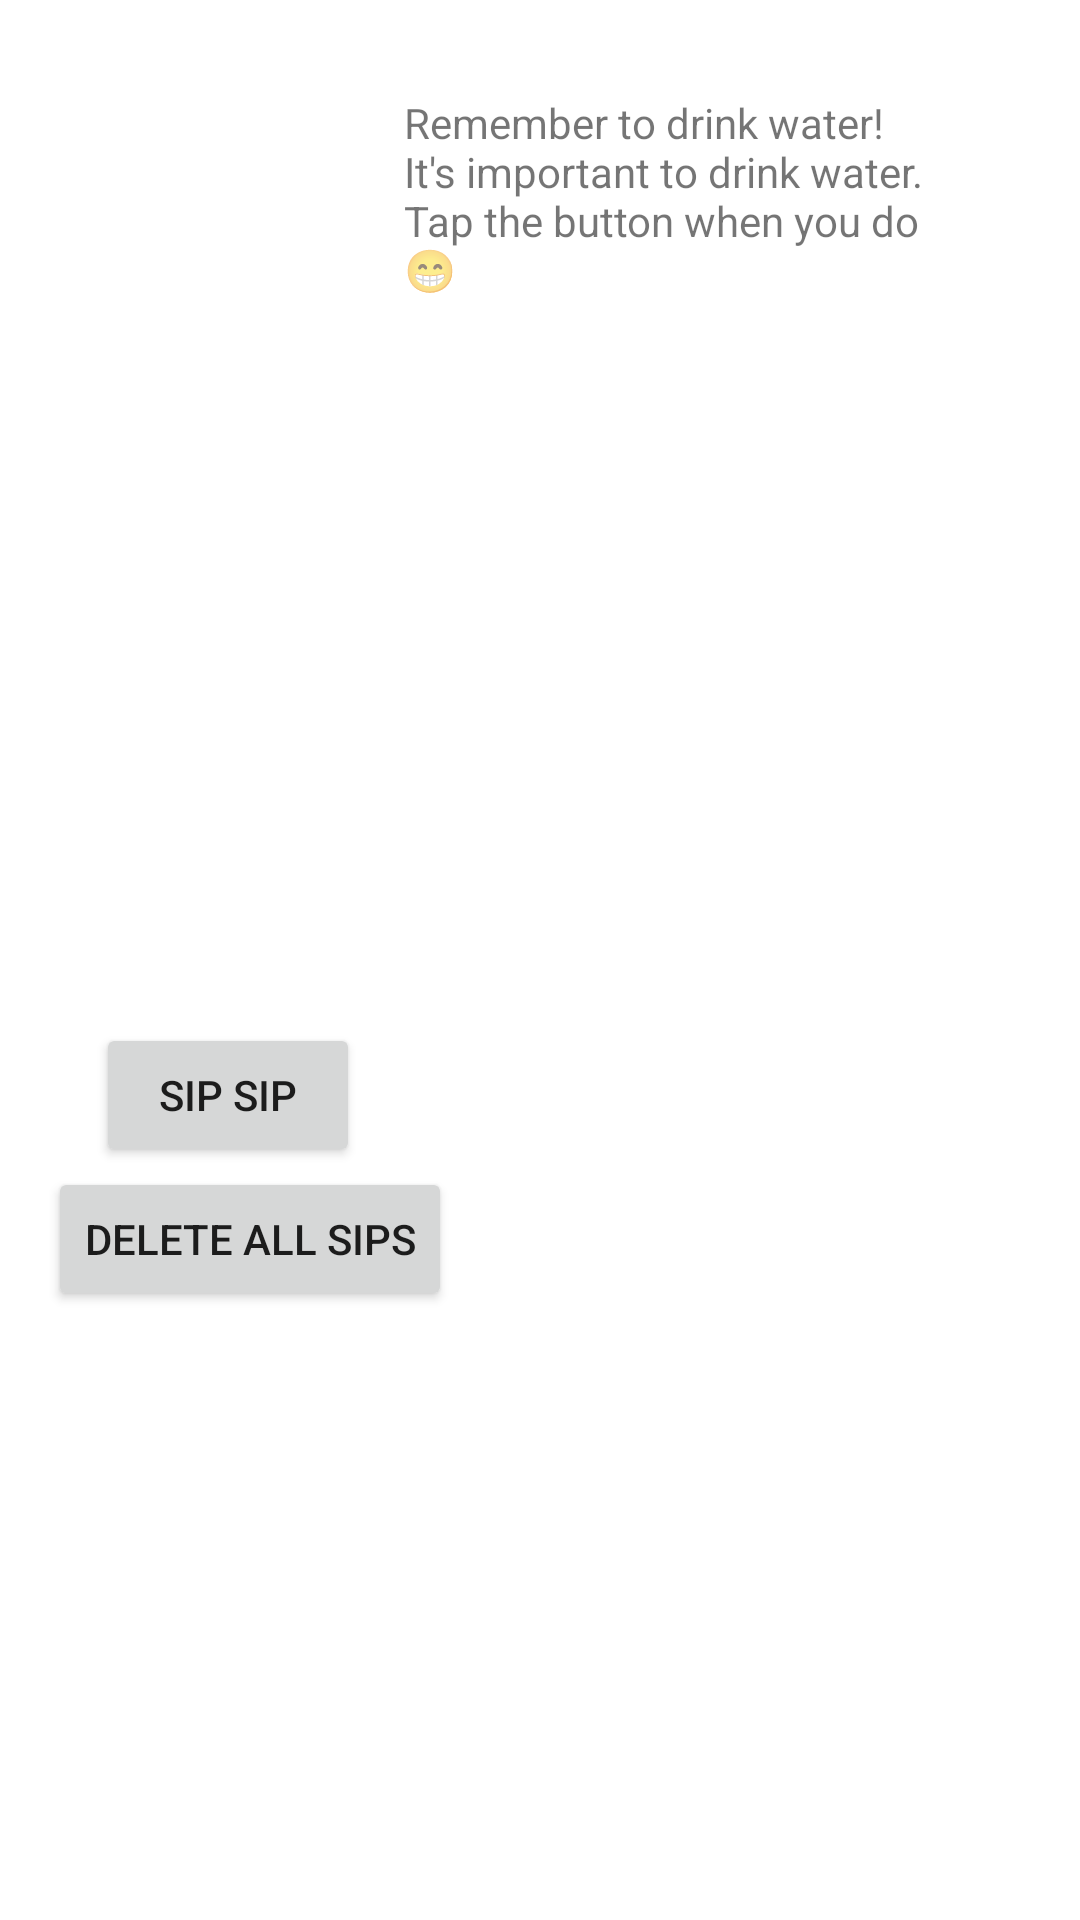

Layout XML and referenced resources for this Android screen:
<!-- AndroidManifest.xml: application theme Theme.DidIJustDrinkWater -->
<!-- res/layout/activity_main.xml -->
<?xml version="1.0" encoding="utf-8"?>
<androidx.constraintlayout.widget.ConstraintLayout xmlns:android="http://schemas.android.com/apk/res/android"
    xmlns:app="http://schemas.android.com/apk/res-auto"
    xmlns:tools="http://schemas.android.com/tools"
    android:layout_width="match_parent"
    android:layout_height="match_parent"
    tools:context=".MainActivity">

    <TextView
        android:id="@+id/textView"
        android:layout_width="181dp"
        android:layout_height="119dp"
        android:text="@string/instructions"
        app:layout_constraintBottom_toTopOf="@+id/add_sip"
        app:layout_constraintEnd_toEndOf="parent"
        app:layout_constraintHorizontal_bias="0.246"
        app:layout_constraintStart_toEndOf="@+id/add_sip"
        app:layout_constraintTop_toTopOf="parent"
        app:layout_constraintVertical_bias="0.141" />

    <ImageView
        android:id="@+id/imageView"
        android:layout_width="123dp"
        android:layout_height="209dp"
        android:layout_marginStart="8dp"
        android:layout_marginTop="68dp"
        android:scaleType="fitCenter"
        app:layout_constraintEnd_toStartOf="@+id/textView"
        app:layout_constraintStart_toStartOf="parent"
        app:layout_constraintTop_toTopOf="parent"
        android:src="@drawable/glass_water" />

    <Button
        android:id="@+id/add_sip"
        android:layout_width="wrap_content"
        android:layout_height="wrap_content"
        android:layout_marginStart="32dp"
        android:layout_marginTop="64dp"
        android:text="Sip sip"
        app:layout_constraintStart_toStartOf="parent"
        app:layout_constraintTop_toBottomOf="@+id/imageView" />

    <androidx.recyclerview.widget.RecyclerView
        android:id="@+id/recyclerview"
        android:layout_width="225dp"
        android:layout_height="578dp"
        app:layout_constraintEnd_toEndOf="parent"
        app:layout_constraintTop_toBottomOf="@+id/textView" />

    <Button
        android:id="@+id/delete_all_sips"
        android:layout_width="wrap_content"
        android:layout_height="wrap_content"
        android:layout_marginStart="16dp"
        android:text="@string/delete_all_sips"
        app:layout_constraintStart_toStartOf="parent"
        app:layout_constraintTop_toBottomOf="@+id/add_sip" />

</androidx.constraintlayout.widget.ConstraintLayout>
<!-- resources referenced by this layout -->
<resources>
  <string name="delete_all_sips">Delete all sips</string>
  <string name="instructions">Remember to drink water!\nIt\'s important to drink water. Tap the button when you do 😁</string>
  <style name="Theme.DidIJustDrinkWater" parent="Theme.MaterialComponents.DayNight.DarkActionBar">
          
          <item name="colorPrimary">@color/purple_500</item>
          <item name="colorPrimaryVariant">@color/purple_700</item>
          <item name="colorOnPrimary">@color/white</item>
          
          <item name="colorSecondary">@color/teal_200</item>
          <item name="colorSecondaryVariant">@color/teal_700</item>
          <item name="colorOnSecondary">@color/black</item>
          
          <item name="android:statusBarColor">?attr/colorPrimaryVariant</item>
          
      </style>
  <!-- not gathered from this repository: default colours our renderer supplied (Android Studio template values) -->
  <color name="purple_500">#FF6200EE</color>
  <color name="purple_700">#FF3700B3</color>
  <color name="teal_200">#FF03DAC5</color>
  <color name="teal_700">#FF018786</color>
  <color name="black">#FF000000</color>
  <color name="white">#FFFFFFFF</color>
</resources>
